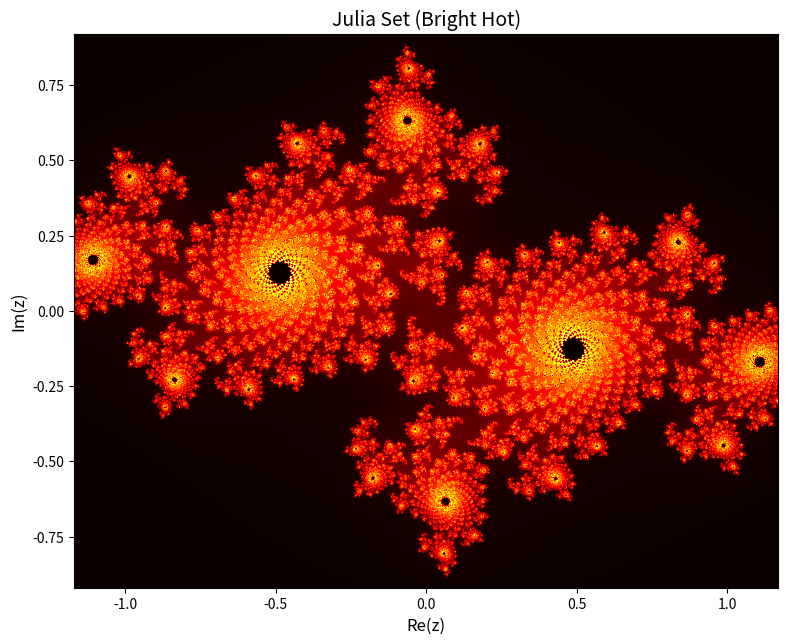

The script that saved this image:
import numpy as np
import matplotlib.pyplot as plt

width, height = 1600, 1600
x_range = (-1.17, 1.17)
y_range = (-0.92, 0.92)
c = complex(-0.71, 0.25)
max_iter = 300

x = np.linspace(x_range[0], x_range[1], width)
y = np.linspace(y_range[0], y_range[1], height)
X, Y = np.meshgrid(x, y)
Z = X + 1j * Y

iteration = np.zeros(Z.shape, dtype=int)
mask = np.ones(Z.shape, dtype=bool)

for i in range(max_iter):
    Z[mask] = Z[mask] ** 2 + c
    mask_new = np.abs(Z) <= 2
    iteration[mask & ~mask_new] = i
    mask = mask_new

fig, ax = plt.subplots(figsize=(8, 8), dpi=112)
im = ax.imshow(iteration, extent=(x_range[0], x_range[1], y_range[0], y_range[1]), 
               origin='lower', cmap='hot')
ax.set_title('Julia Set (Bright Hot)', fontsize=14)
ax.set_xlabel('Re(z)', fontsize=12)
ax.set_ylabel('Im(z)', fontsize=12)

plt.tight_layout()
plt.savefig('julia_output.jpg', dpi=112, bbox_inches='tight')
plt.close() 
